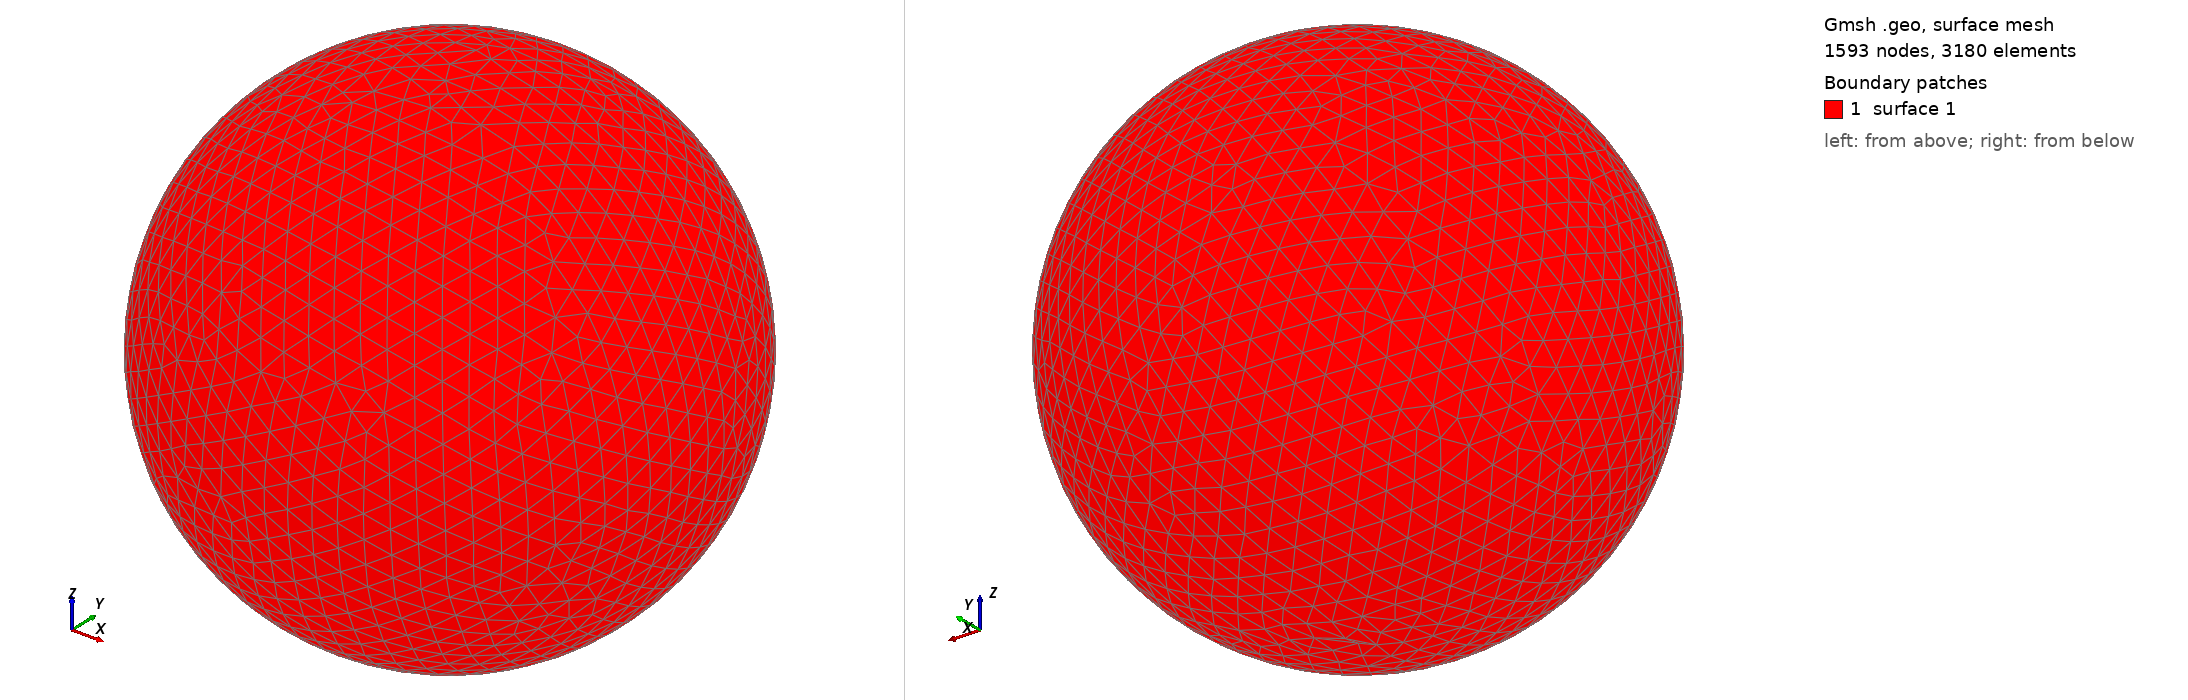

Gmsh geometry script, surface-meshed: 1593 nodes, 3180 surface elements. Boundary patches (legend numbers): 1 surface 1. Left view from above one corner, right view from below the opposite corner. The script declares no physical surfaces, so the legend lists its geometric surfaces. The drawing asked Gmsh for element sizes between 1% and 20% of the model's largest extent; the script's own settings can give other sizes.

=== shot2839.geo (drawn) ===
SetFactory("OpenCASCADE");
Point(1) = {0,0,0,0};
Sphere(1) = {0,0,0,0.85420000};
MeshSize{ PointsOf{ Surface{:}; } } = 0.085420000;
Mesh.ElementOrder=1;
Mesh.Format=39;
